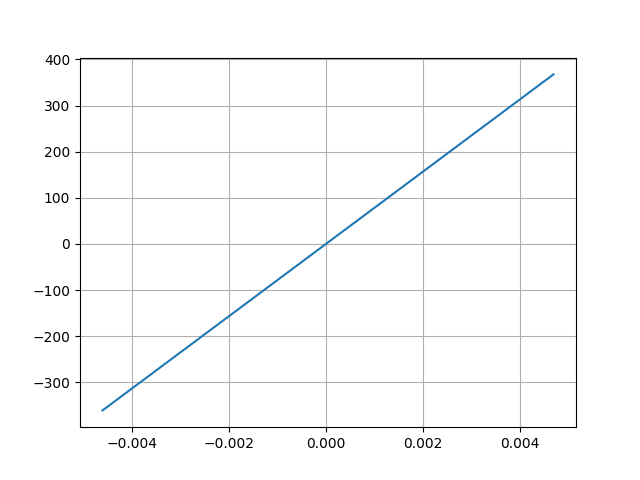

Data behind this chart, as committed beside it:
Desplacment, Force
0.004698, 367.6
-0.004617, -360.8
